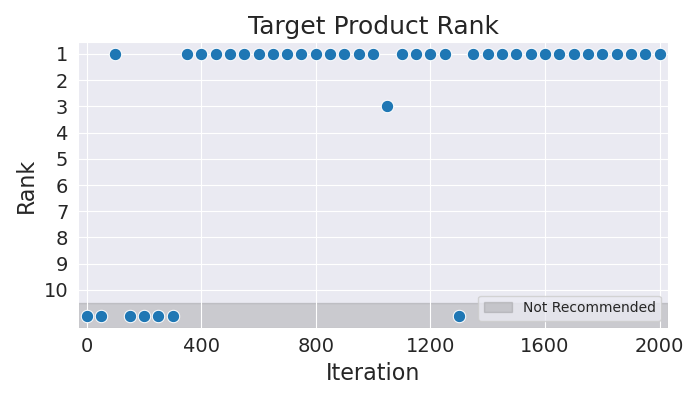

The file beside this chart, header and first rows:
Iteration, Rank
0, 11
50, 11
100, 1
150, 11
200, 11
250, 11
300, 11
350, 1
400, 1
450, 1
500, 1
550, 1
600, 1
650, 1
700, 1
750, 1
800, 1
850, 1
900, 1
950, 1
1000, 1
1050, 3
1100, 1
1150, 1
1200, 1
1250, 1
1300, 11
1350, 1
1400, 1
1450, 1
1500, 1
1550, 1
1600, 1
1650, 1
1700, 1
1750, 1
1800, 1
1850, 1
1900, 1
1950, 1
2000, 1
